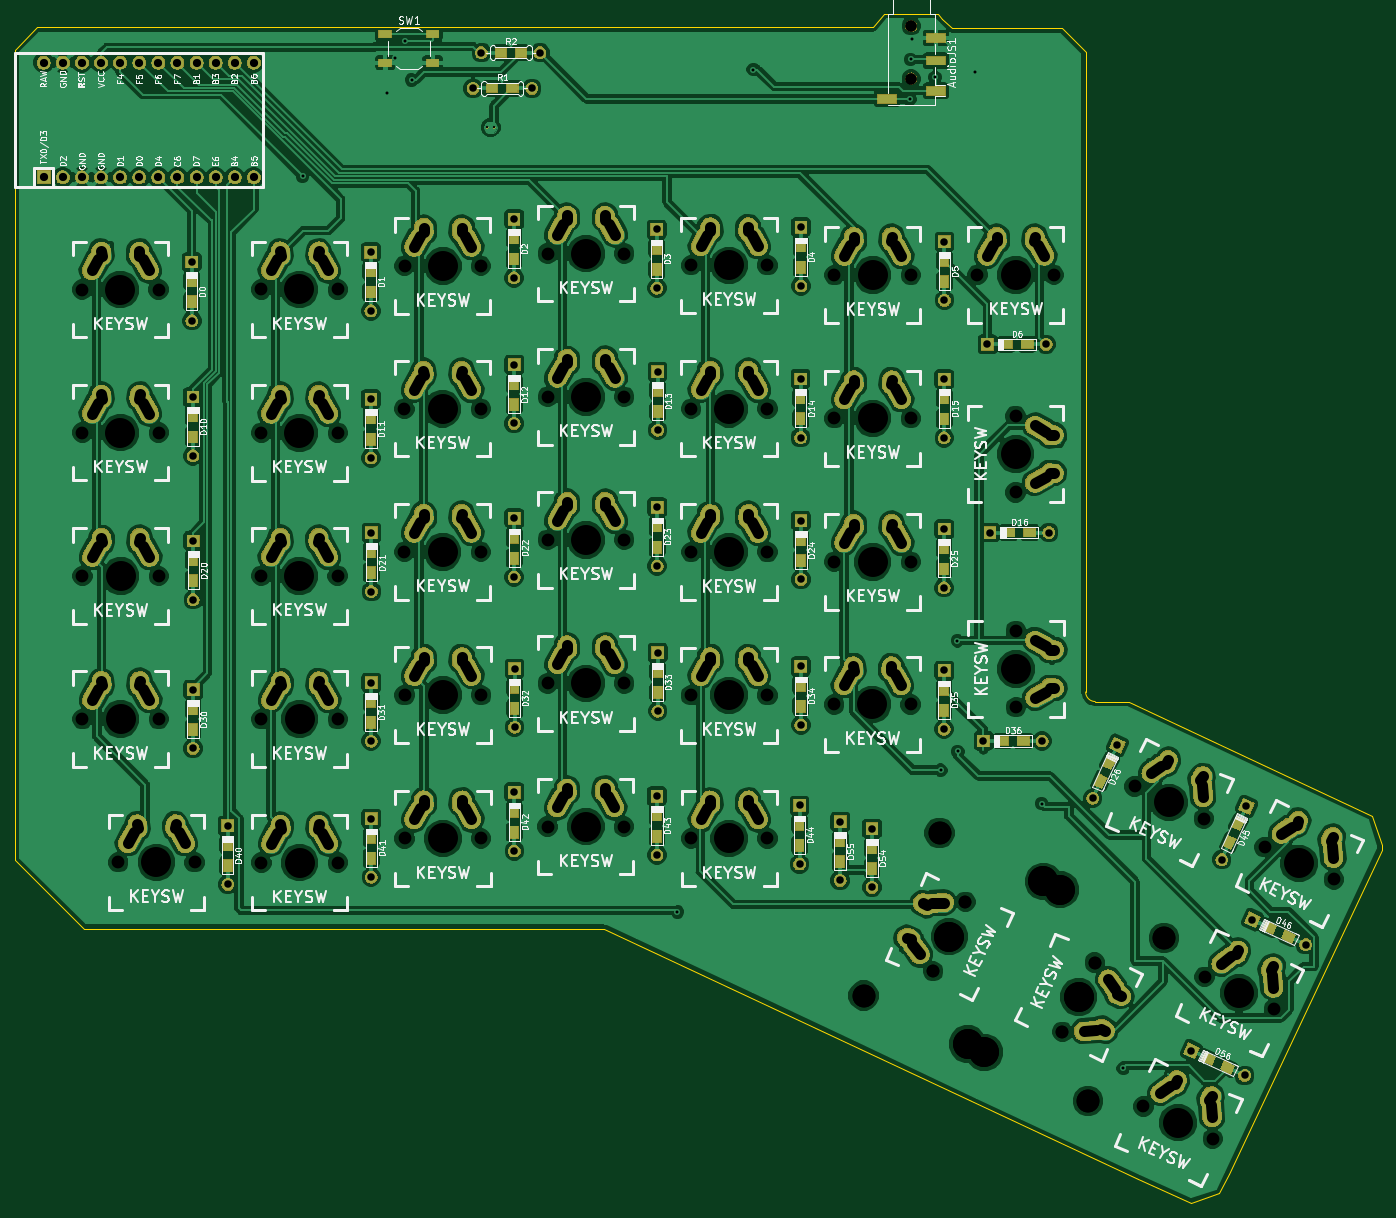
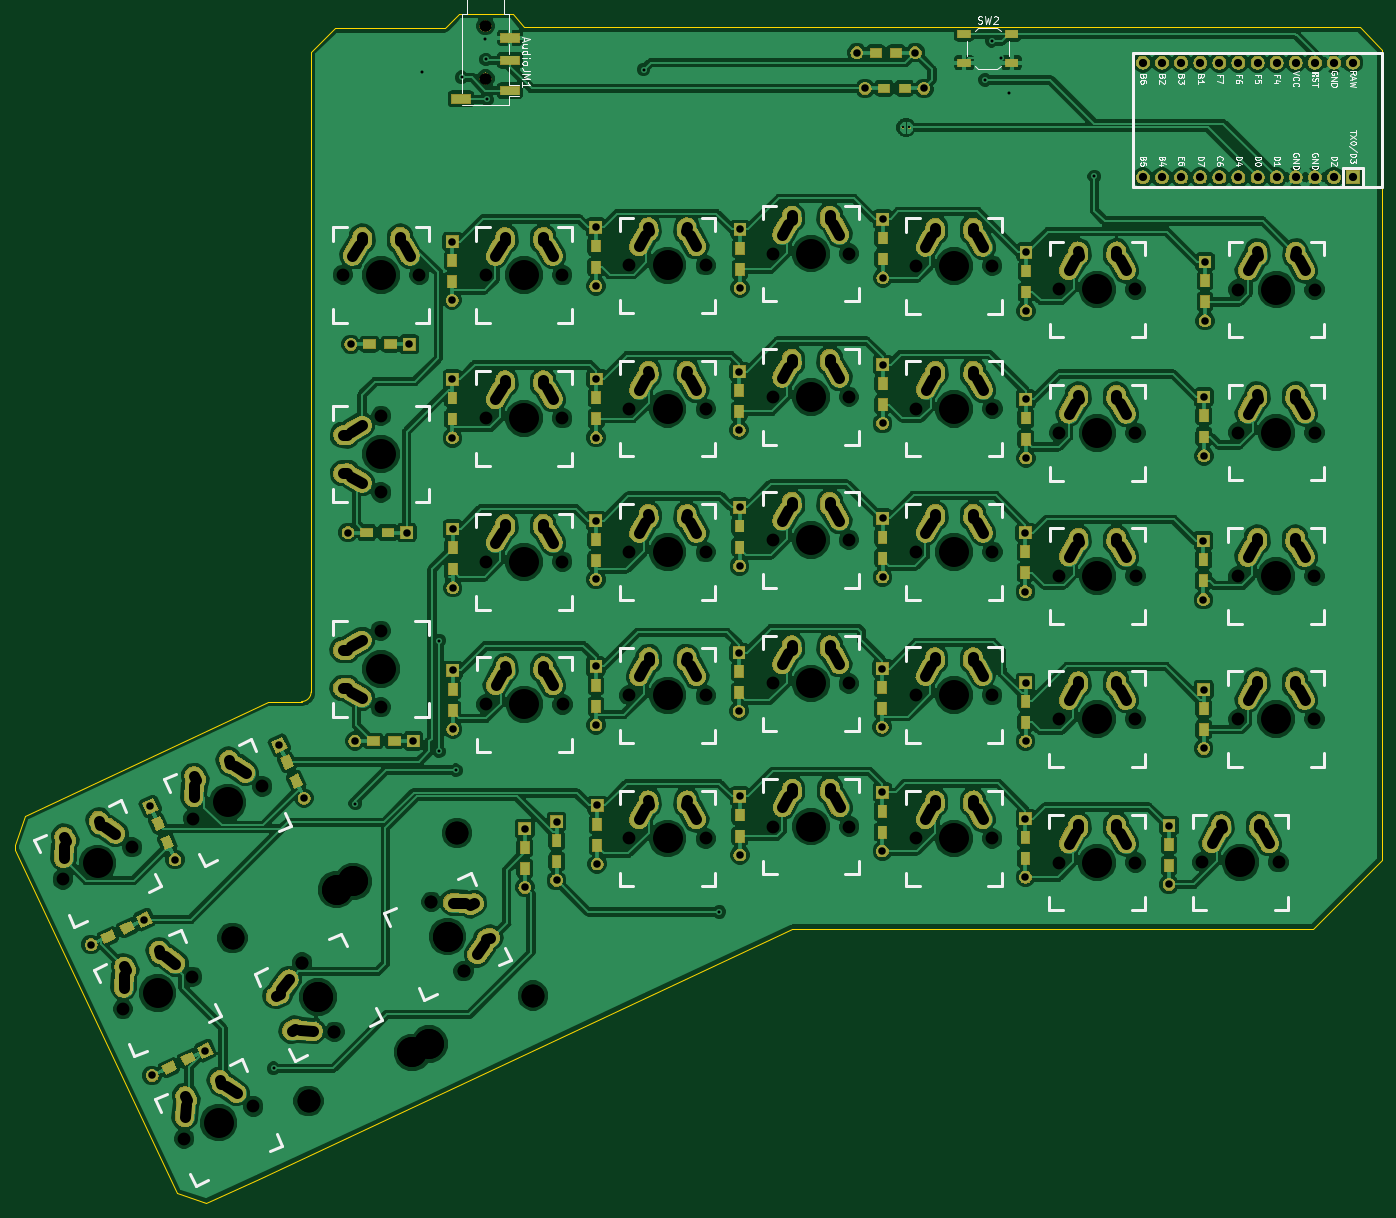
Circuit board: 11 layer files. Board 181.7 x 158.1 mm.
- bottom_copper: ErgodoxBle-B.Cu.gbl (411146 bytes)
- bottom_mask: ErgodoxBle-B.Mask.gbs (235042 bytes)
- paste: ErgodoxBle-B.Paste.gbp (5598 bytes)
- bottom_silk: ErgodoxBle-B.SilkS.gbo (38048 bytes)
- outline: ErgodoxBle-Edge.Cuts.gm1 (1778 bytes)
- top_copper: ErgodoxBle-F.Cu.gtl (413090 bytes)
- top_mask: ErgodoxBle-F.Mask.gts (235042 bytes)
- paste: ErgodoxBle-F.Paste.gtp (5603 bytes)
- top_silk: ErgodoxBle-F.SilkS.gto (139269 bytes)
- drill: ErgodoxBle-NPTH.drl (2349 bytes)
- drill: ErgodoxBle-PTH.drl (7652 bytes)

=== bottom_copper: ErgodoxBle-B.Cu.gbl (411146 bytes, source omitted) ===
=== bottom_mask: ErgodoxBle-B.Mask.gbs (235042 bytes, source omitted) ===
=== paste: ErgodoxBle-B.Paste.gbp ===
G04 #@! TF.GenerationSoftware,KiCad,Pcbnew,(5.0.2)-1*
G04 #@! TF.CreationDate,2019-01-20T15:51:13+05:30*
G04 #@! TF.ProjectId,ErgodoxBle,4572676f-646f-4784-926c-652e6b696361,rev?*
G04 #@! TF.SameCoordinates,Original*
G04 #@! TF.FileFunction,Paste,Bot*
G04 #@! TF.FilePolarity,Positive*
%FSLAX46Y46*%
G04 Gerber Fmt 4.6, Leading zero omitted, Abs format (unit mm)*
G04 Created by KiCad (PCBNEW (5.0.2)-1) date 1/20/2019 3:51:13 PM*
%MOMM*%
%LPD*%
G01*
G04 APERTURE LIST*
%ADD10R,1.700000X1.000000*%
%ADD11R,1.200000X1.600000*%
%ADD12C,1.200000*%
%ADD13C,0.100000*%
%ADD14R,1.600000X1.200000*%
%ADD15R,1.500000X1.200000*%
%ADD16R,2.500000X1.200000*%
G04 APERTURE END LIST*
D10*
G04 #@! TO.C,SW2*
X68145260Y-22369860D03*
X74445260Y-22369860D03*
X68145260Y-18569860D03*
X74445260Y-18569860D03*
G04 #@! TD*
D11*
G04 #@! TO.C,D1*
X66217800Y-52860400D03*
X66217800Y-50060400D03*
G04 #@! TD*
G04 #@! TO.C,D0*
X42418000Y-51368500D03*
X42418000Y-54168500D03*
G04 #@! TD*
G04 #@! TO.C,D2*
X85280500Y-45666200D03*
X85280500Y-48466200D03*
G04 #@! TD*
G04 #@! TO.C,D3*
X104254300Y-49837800D03*
X104254300Y-47037800D03*
G04 #@! TD*
G04 #@! TO.C,D4*
X123431300Y-46745700D03*
X123431300Y-49545700D03*
G04 #@! TD*
G04 #@! TO.C,D34*
X123418600Y-107940300D03*
X123418600Y-105140300D03*
G04 #@! TD*
G04 #@! TO.C,D32*
X85344000Y-108232400D03*
X85344000Y-105432400D03*
G04 #@! TD*
G04 #@! TO.C,D44*
X123240800Y-123631500D03*
X123240800Y-126431500D03*
G04 #@! TD*
D12*
G04 #@! TO.C,D45*
X180439368Y-126070562D03*
D13*
G36*
X180645058Y-127049179D02*
X179557489Y-126542037D01*
X180233678Y-125091945D01*
X181321247Y-125599087D01*
X180645058Y-127049179D01*
X180645058Y-127049179D01*
G37*
D12*
X181622700Y-123532900D03*
D13*
G36*
X181828390Y-124511517D02*
X180740821Y-124004375D01*
X181417010Y-122554283D01*
X182504579Y-123061425D01*
X181828390Y-124511517D01*
X181828390Y-124511517D01*
G37*
G04 #@! TD*
D11*
G04 #@! TO.C,D41*
X66294000Y-128171400D03*
X66294000Y-125371400D03*
G04 #@! TD*
G04 #@! TO.C,D23*
X104317800Y-86782100D03*
X104317800Y-83982100D03*
G04 #@! TD*
G04 #@! TO.C,D31*
X66281300Y-107299300D03*
X66281300Y-110099300D03*
G04 #@! TD*
G04 #@! TO.C,D33*
X104381300Y-103311500D03*
X104381300Y-106111500D03*
G04 #@! TD*
G04 #@! TO.C,D40*
X47205900Y-126336600D03*
X47205900Y-129136600D03*
G04 #@! TD*
G04 #@! TO.C,D24*
X123431300Y-88572800D03*
X123431300Y-85772800D03*
G04 #@! TD*
G04 #@! TO.C,D42*
X85318600Y-121888600D03*
X85318600Y-124688600D03*
G04 #@! TD*
D14*
G04 #@! TO.C,D36*
X152999900Y-112560100D03*
X150199900Y-112560100D03*
G04 #@! TD*
D12*
G04 #@! TO.C,D26*
X164465000Y-115379500D03*
D13*
G36*
X164670690Y-116358117D02*
X163583121Y-115850975D01*
X164259310Y-114400883D01*
X165346879Y-114908025D01*
X164670690Y-116358117D01*
X164670690Y-116358117D01*
G37*
D12*
X163281668Y-117917162D03*
D13*
G36*
X163487358Y-118895779D02*
X162399789Y-118388637D01*
X163075978Y-116938545D01*
X164163547Y-117445687D01*
X163487358Y-118895779D01*
X163487358Y-118895779D01*
G37*
G04 #@! TD*
D11*
G04 #@! TO.C,D25*
X142468600Y-89677700D03*
X142468600Y-86877700D03*
G04 #@! TD*
G04 #@! TO.C,D30*
X42595800Y-111051800D03*
X42595800Y-108251800D03*
G04 #@! TD*
G04 #@! TO.C,D35*
X142468600Y-105686400D03*
X142468600Y-108486400D03*
G04 #@! TD*
G04 #@! TO.C,D43*
X104279700Y-125212300D03*
X104279700Y-122412300D03*
G04 #@! TD*
G04 #@! TO.C,D22*
X85305900Y-85455300D03*
X85305900Y-88255300D03*
G04 #@! TD*
G04 #@! TO.C,D55*
X128651000Y-128603200D03*
X128651000Y-125803200D03*
G04 #@! TD*
G04 #@! TO.C,D54*
X132880100Y-126730300D03*
X132880100Y-129530300D03*
G04 #@! TD*
D15*
G04 #@! TO.C,R1*
X82368400Y-25781000D03*
X85068400Y-25781000D03*
G04 #@! TD*
G04 #@! TO.C,R2*
X86186000Y-21018500D03*
X83486000Y-21018500D03*
G04 #@! TD*
D12*
G04 #@! TO.C,D56*
X180161031Y-155988866D03*
D13*
G36*
X181139648Y-155783176D02*
X180632506Y-156870745D01*
X179182414Y-156194556D01*
X179689556Y-155106987D01*
X181139648Y-155783176D01*
X181139648Y-155783176D01*
G37*
D12*
X177623369Y-154805534D03*
D13*
G36*
X178601986Y-154599844D02*
X178094844Y-155687413D01*
X176644752Y-155011224D01*
X177151894Y-153923655D01*
X178601986Y-154599844D01*
X178601986Y-154599844D01*
G37*
G04 #@! TD*
D16*
G04 #@! TO.C,AudioJM1*
X141349800Y-27162700D03*
X134849800Y-26062700D03*
X134849800Y-22062700D03*
X134849800Y-19062700D03*
G04 #@! TD*
D12*
G04 #@! TO.C,D46*
X185738669Y-137393834D03*
D13*
G36*
X186717286Y-137188144D02*
X186210144Y-138275713D01*
X184760052Y-137599524D01*
X185267194Y-136511955D01*
X186717286Y-137188144D01*
X186717286Y-137188144D01*
G37*
D12*
X188276331Y-138577166D03*
D13*
G36*
X189254948Y-138371476D02*
X188747806Y-139459045D01*
X187297714Y-138782856D01*
X187804856Y-137695287D01*
X189254948Y-138371476D01*
X189254948Y-138371476D01*
G37*
G04 #@! TD*
D11*
G04 #@! TO.C,D5*
X142519400Y-51463400D03*
X142519400Y-48663400D03*
G04 #@! TD*
D14*
G04 #@! TO.C,D6*
X150733300Y-59817000D03*
X153533300Y-59817000D03*
G04 #@! TD*
D11*
G04 #@! TO.C,D21*
X66306700Y-90185700D03*
X66306700Y-87385700D03*
G04 #@! TD*
G04 #@! TO.C,D10*
X42570400Y-72126300D03*
X42570400Y-69326300D03*
G04 #@! TD*
G04 #@! TO.C,D13*
X104368600Y-65935400D03*
X104368600Y-68735400D03*
G04 #@! TD*
G04 #@! TO.C,D12*
X85293200Y-67833700D03*
X85293200Y-65033700D03*
G04 #@! TD*
G04 #@! TO.C,D14*
X123380500Y-69713300D03*
X123380500Y-66913300D03*
G04 #@! TD*
D14*
G04 #@! TO.C,D16*
X153876200Y-84836000D03*
X151076200Y-84836000D03*
G04 #@! TD*
D11*
G04 #@! TO.C,D20*
X42621200Y-88465200D03*
X42621200Y-91265200D03*
G04 #@! TD*
G04 #@! TO.C,D11*
X66243200Y-69618400D03*
X66243200Y-72418400D03*
G04 #@! TD*
G04 #@! TO.C,D15*
X142494000Y-66938700D03*
X142494000Y-69738700D03*
G04 #@! TD*
M02*

=== bottom_silk: ErgodoxBle-B.SilkS.gbo (38048 bytes, source omitted) ===
=== outline: ErgodoxBle-Edge.Cuts.gm1 ===
G04 #@! TF.GenerationSoftware,KiCad,Pcbnew,(5.0.2)-1*
G04 #@! TF.CreationDate,2019-01-20T15:51:14+05:30*
G04 #@! TF.ProjectId,ErgodoxBle,4572676f-646f-4784-926c-652e6b696361,rev?*
G04 #@! TF.SameCoordinates,Original*
G04 #@! TF.FileFunction,Profile,NP*
%FSLAX46Y46*%
G04 Gerber Fmt 4.6, Leading zero omitted, Abs format (unit mm)*
G04 Created by KiCad (PCBNEW (5.0.2)-1) date 1/20/2019 3:51:14 PM*
%MOMM*%
%LPD*%
G01*
G04 APERTURE LIST*
%ADD10C,0.150000*%
G04 APERTURE END LIST*
D10*
X132080000Y-17653000D02*
X132969000Y-17653000D01*
X162560000Y-107315000D02*
G75*
G02X161290000Y-106045000I0J1270000D01*
G01*
X134493000Y-15875000D02*
X132969000Y-17653000D01*
X134493000Y-15875000D02*
X134620000Y-15875000D01*
X129413000Y-17653000D02*
X132080000Y-17653000D01*
X21844000Y-17653000D02*
X129413000Y-17653000D01*
X18923000Y-20701000D02*
X21844000Y-17653000D01*
X18923000Y-128397000D02*
X18923000Y-20701000D01*
X28067000Y-137541000D02*
X18923000Y-128397000D01*
X97282000Y-137541000D02*
X28067000Y-137541000D01*
X168275000Y-170815000D02*
X97282000Y-137541000D01*
X175260000Y-173990000D02*
X168275000Y-170815000D01*
X179070000Y-172720000D02*
X175260000Y-173990000D01*
X180340000Y-170180000D02*
X179070000Y-172720000D01*
X200660000Y-127000000D02*
X180340000Y-170180000D01*
X200660000Y-126365000D02*
X200660000Y-127000000D01*
X199390000Y-122555000D02*
X200660000Y-126365000D01*
X167005000Y-107315000D02*
X199390000Y-122555000D01*
X162560000Y-107315000D02*
X167005000Y-107315000D01*
X161290000Y-20955000D02*
X161290000Y-106045000D01*
X158115000Y-17780000D02*
X161290000Y-20955000D01*
X143510000Y-17780000D02*
X158115000Y-17780000D01*
X142240000Y-16510000D02*
X143510000Y-17780000D01*
X141605000Y-15875000D02*
X142240000Y-16510000D01*
X134620000Y-15875000D02*
X141605000Y-15875000D01*
M02*

=== top_copper: ErgodoxBle-F.Cu.gtl (413090 bytes, source omitted) ===
=== top_mask: ErgodoxBle-F.Mask.gts (235042 bytes, source omitted) ===
=== paste: ErgodoxBle-F.Paste.gtp (5603 bytes, source omitted) ===
=== top_silk: ErgodoxBle-F.SilkS.gto (139269 bytes, source omitted) ===
=== drill: ErgodoxBle-NPTH.drl ===
M48
;DRILL file {KiCad (5.0.2)-1} date 1/20/2019 3:51:20 PM
;FORMAT={-:-/ absolute / inch / decimal}
FMAT,2
INCH,TZ
T1C0.0591
T2C0.0670
T3C0.1200
T4C0.1570
%
G90
G05
T1
X5.437Y-0.6875
X5.437Y-0.9631
X5.4375Y-0.688
X5.4375Y-0.9636
T2
X2.7835Y-3.4414
X3.1835Y-3.4414
X1.0968Y-2.8171
X1.4968Y-2.8171
X3.534Y-1.88
X3.934Y-1.88
X5.0335Y-4.2399
X5.4335Y-4.2399
X4.2838Y-3.4424
X4.6838Y-3.4424
X4.2841Y-4.9419
X4.6841Y-4.9419
X2.0344Y-5.0683
X2.4344Y-5.0683
X4.284Y-2.692
X4.684Y-2.692
X3.5342Y-4.1301
X3.9342Y-4.1301
X6.6059Y-4.6691
X6.9685Y-4.8381
X3.5327Y-4.8794
X3.9327Y-4.8794
X1.0973Y-3.5678
X1.4973Y-3.5678
X2.7844Y-4.9419
X3.1844Y-4.9419
X5.0349Y-3.4933
X5.4349Y-3.4933
X6.9726Y-5.6666
X7.3352Y-5.8356
X2.034Y-2.8181
X2.434Y-2.8181
X2.783Y-2.692
X3.183Y-2.692
X2.784Y-1.9445
X3.184Y-1.9445
X1.096Y-2.0681
X1.496Y-2.0681
X2.0337Y-3.5667
X2.4337Y-3.5667
X6.2285Y-5.9543
X6.2285Y-5.9543
X6.3975Y-5.5917
X6.3975Y-5.5917
X5.7836Y-1.9912
X6.1836Y-1.9912
X5.9836Y-2.7297
X5.9836Y-3.1297
X5.035Y-2.742
X5.435Y-2.742
X2.0344Y-4.3174
X2.4344Y-4.3174
X1.0971Y-4.3166
X1.4971Y-4.3166
X5.5515Y-5.6368
X5.5515Y-5.6368
X5.7205Y-5.2742
X5.7205Y-5.2742
X7.287Y-4.9876
X7.6496Y-5.1566
X5.035Y-1.992
X5.435Y-1.992
X2.034Y-2.0675
X2.434Y-2.0675
X4.2836Y-4.1923
X4.6836Y-4.1923
X3.5342Y-3.3781
X3.9342Y-3.3781
X5.9848Y-3.8546
X5.9848Y-4.2546
X6.6527Y-6.345
X7.0153Y-6.514
X4.284Y-1.941
X4.684Y-1.941
X3.534Y-2.63
X3.934Y-2.63
X1.2851Y-5.0668
X1.6851Y-5.0668
X2.7845Y-4.192
X3.1845Y-4.192
T3
X6.3636Y-6.3152
X6.3636Y-6.3152
X6.7609Y-5.4633
X6.7609Y-5.4633
X5.1881Y-5.7652
X5.1881Y-5.7652
X5.5854Y-4.9133
X5.5854Y-4.9133
T4
X2.2344Y-4.3174
X1.2971Y-4.3166
X5.636Y-5.4555
X5.636Y-5.4555
X5.7319Y-6.0188
X5.7319Y-6.0188
X6.1292Y-5.1669
X6.1292Y-5.1669
X7.4683Y-5.0721
X5.235Y-1.992
X2.234Y-2.0675
X4.4836Y-4.1923
X3.7342Y-3.3781
X5.9848Y-4.0546
X6.834Y-6.4295
X4.484Y-1.941
X3.734Y-2.63
X1.4851Y-5.0668
X2.9845Y-4.192
X2.9835Y-3.4414
X1.2968Y-2.8171
X3.734Y-1.88
X5.2335Y-4.2399
X4.4838Y-3.4424
X4.4841Y-4.9419
X2.2344Y-5.0683
X4.484Y-2.692
X3.7342Y-4.1301
X6.7872Y-4.7536
X3.7327Y-4.8794
X1.2973Y-3.5678
X2.9844Y-4.9419
X5.2349Y-3.4933
X7.1539Y-5.7511
X2.234Y-2.8181
X2.983Y-2.692
X2.984Y-1.9445
X1.296Y-2.0681
X2.2337Y-3.5667
X5.8198Y-6.0616
X5.8198Y-6.0616
X6.2171Y-5.2097
X6.2171Y-5.2097
X6.313Y-5.773
X6.313Y-5.773
X5.9836Y-1.9912
X5.9836Y-2.9297
X5.235Y-2.742
T0
M30

=== drill: ErgodoxBle-PTH.drl (7652 bytes, source withheld) ===
